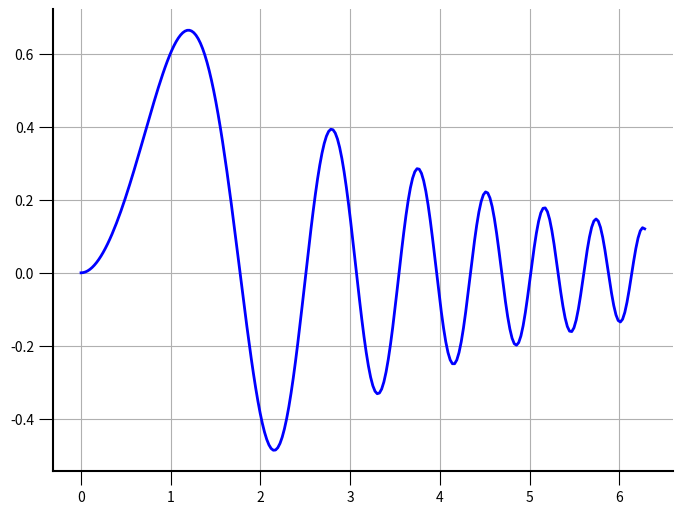

This chart was generated by the following Python code:
#!/usr/bin/env python
# -*- coding: utf-8 -*-
import numpy as np
import matplotlib, matplotlib.pyplot as plt

matplotlib.rc('axes', linewidth = 1.5)
matplotlib.rc('axes', linewidth = 1.5)
matplotlib.rc('lines', markeredgewidth=1.5)
matplotlib.rc('xtick', direction = 'out')
matplotlib.rc('ytick', direction = 'out')
matplotlib.rc('xtick.major', size=10)
matplotlib.rc('ytick.major', size=10)

# Data to be represented
X = np.linspace(0,+2*np.pi,256)
Y = np.sin(X*X)*np.exp(-X/3)

# Actual plotting
fig = plt.figure(figsize=(8,6), dpi=72, facecolor="white")
axes = plt.subplot(111)
axes.plot(X,Y, color = 'blue', linewidth=2.0, linestyle="-")

axes.spines['right'].set_color('none')
axes.spines['top'].set_color('none')
axes.xaxis.set_ticks_position('bottom')
axes.yaxis.set_ticks_position('left')
axes.grid()

plt.show()
